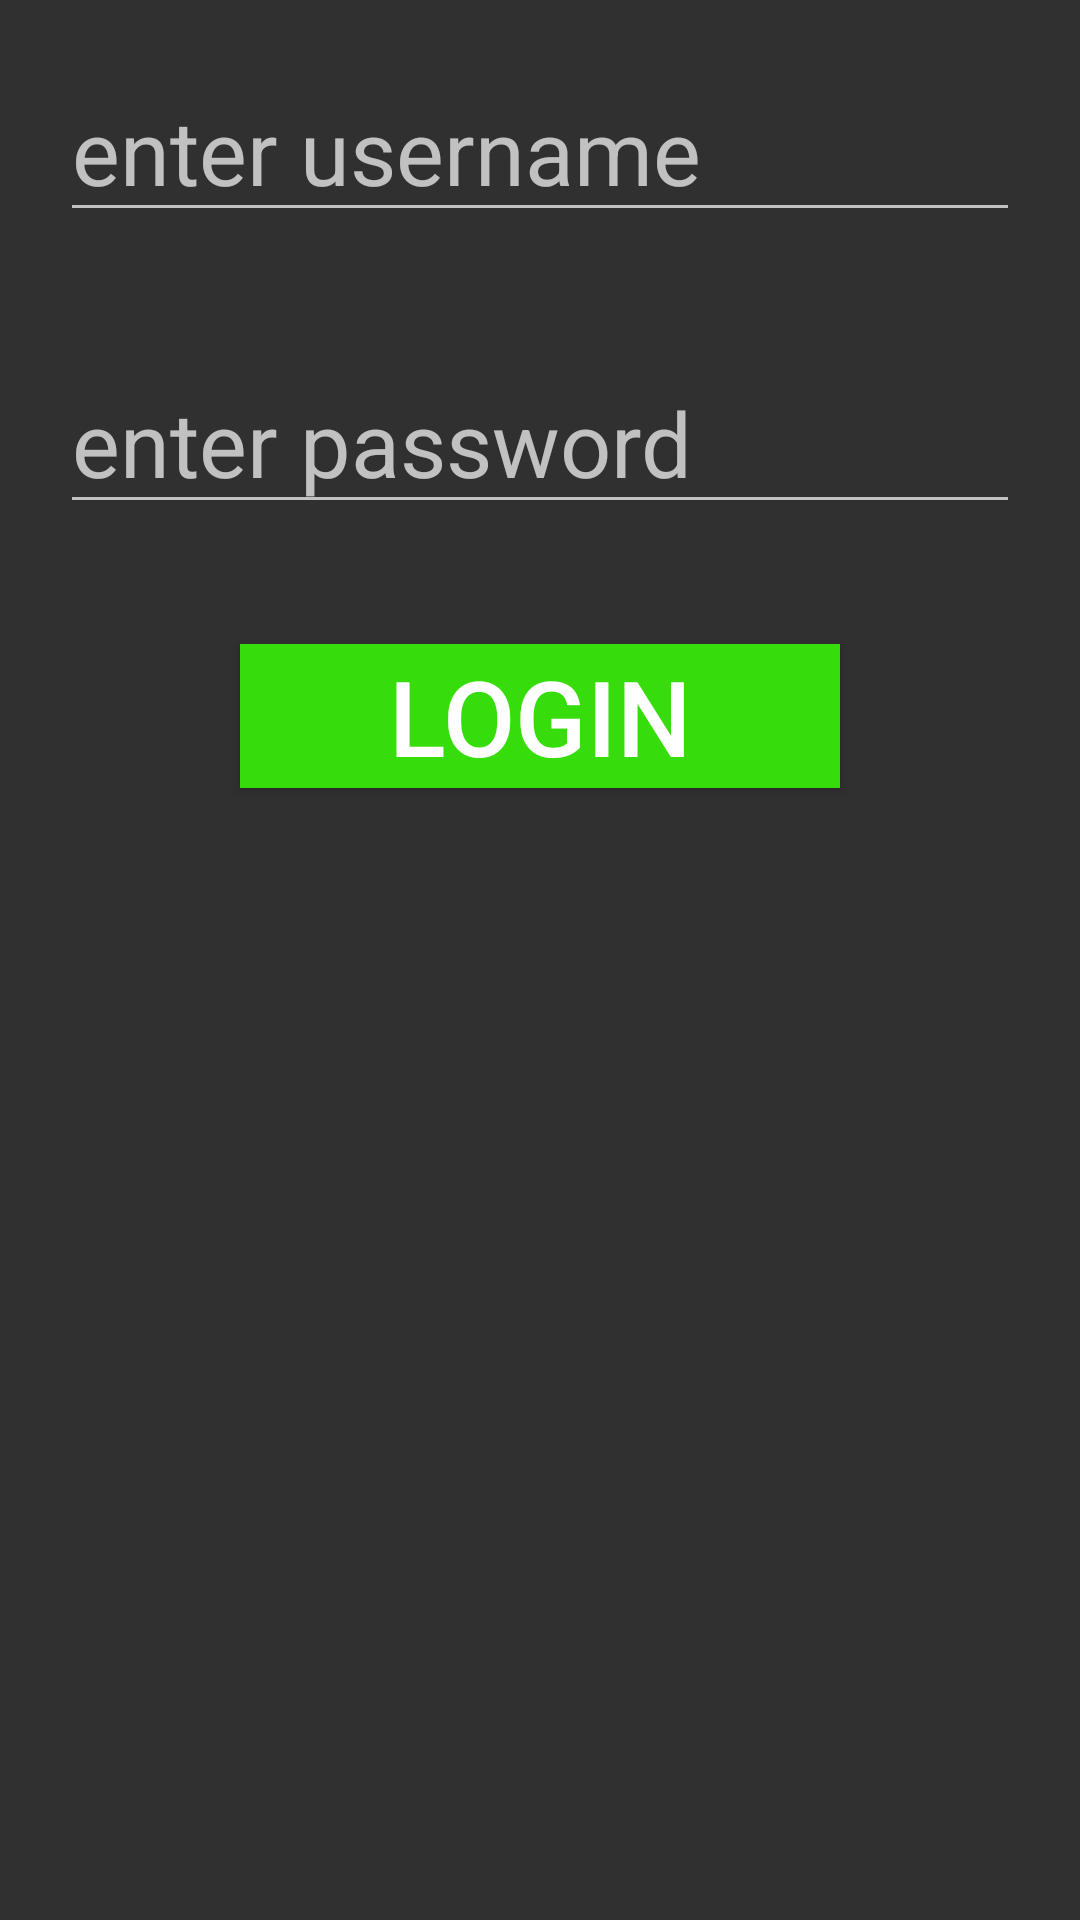

Layout XML and referenced resources for this Android screen:
<!-- AndroidManifest.xml: application theme Theme.AppCompat -->
<!-- res/layout/activity_login.xml -->
<?xml version="1.0" encoding="utf-8"?>
<RelativeLayout
    xmlns:android="http://schemas.android.com/apk/res/android"
    xmlns:app="http://schemas.android.com/apk/res-auto"
    xmlns:tools="http://schemas.android.com/tools"
    android:layout_width="match_parent"
    android:layout_height="match_parent"
    tools:context=".login">

    <EditText
        android:id="@+id/un"
        android:layout_width="match_parent"
        android:layout_height="wrap_content"
        android:layout_margin="20dp"
        android:textSize="30sp"
        android:hint="@string/eu"
        android:inputType="text"/>

    <EditText
        android:id="@+id/pass"
        android:layout_width="match_parent"
        android:layout_height="wrap_content"
        android:layout_margin="20dp"
        android:textSize="30sp"
        android:layout_below="@id/un"
        android:layout_marginEnd="10dp"
        android:hint="@string/ep"
        android:inputType="textPassword" />

    <Button
        android:id="@+id/login"
        android:layout_width="match_parent"
        android:layout_height="wrap_content"
        android:layout_below="@id/pass"
        android:textSize="35sp"
        android:layout_marginStart="80sp"
        android:layout_marginTop="20sp"
        android:layout_marginBottom="80sp"
        android:layout_marginEnd="80sp"
        android:background="@color/green"
        android:text="@string/log" />



</RelativeLayout>
<!-- resources referenced by this layout -->
<resources>
  <color name="green">#37DD0A</color>
  <string name="ep">enter password</string>
  <string name="eu">enter username</string>
  <string name="log">Login</string>
</resources>
